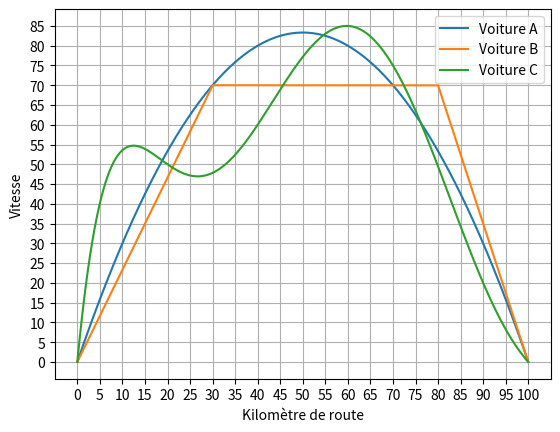

This figure's Python source:
import matplotlib.pyplot as plt
import math

def a(t):
    return (- 2 / 60) * t * (t-100)

def b(t):
    return (-7/12) * abs(t) - (14 / 12) * abs(t - 30) - (21/12) * abs(t - 80) + 175

print(b(0))

def c(x):
    return -(13 * x**6)/1512000000 + (979*x**5)/302400000 - (577*x**4)/1260000 + (12923*x**3)/432000 - (137363*x**2)/151200 + (2993*x)/252

X = [i / 1000  for i in range(0,100000 + 1)]
A = [a(t) for t in X]
B = [b(t) for t in X]
C = [c(t) for t in X]
plt.plot(X,A,label='Voiture A')
plt.plot(X,B,label='Voiture B')
plt.plot(X,C,label='Voiture C')
plt.legend()
plt.xlabel('Kilomètre de route')
plt.ylabel('Vitesse')
plt.xticks(range(0,105,5))
plt.yticks(range(0,90,5))
plt.grid(True)
plt.show()